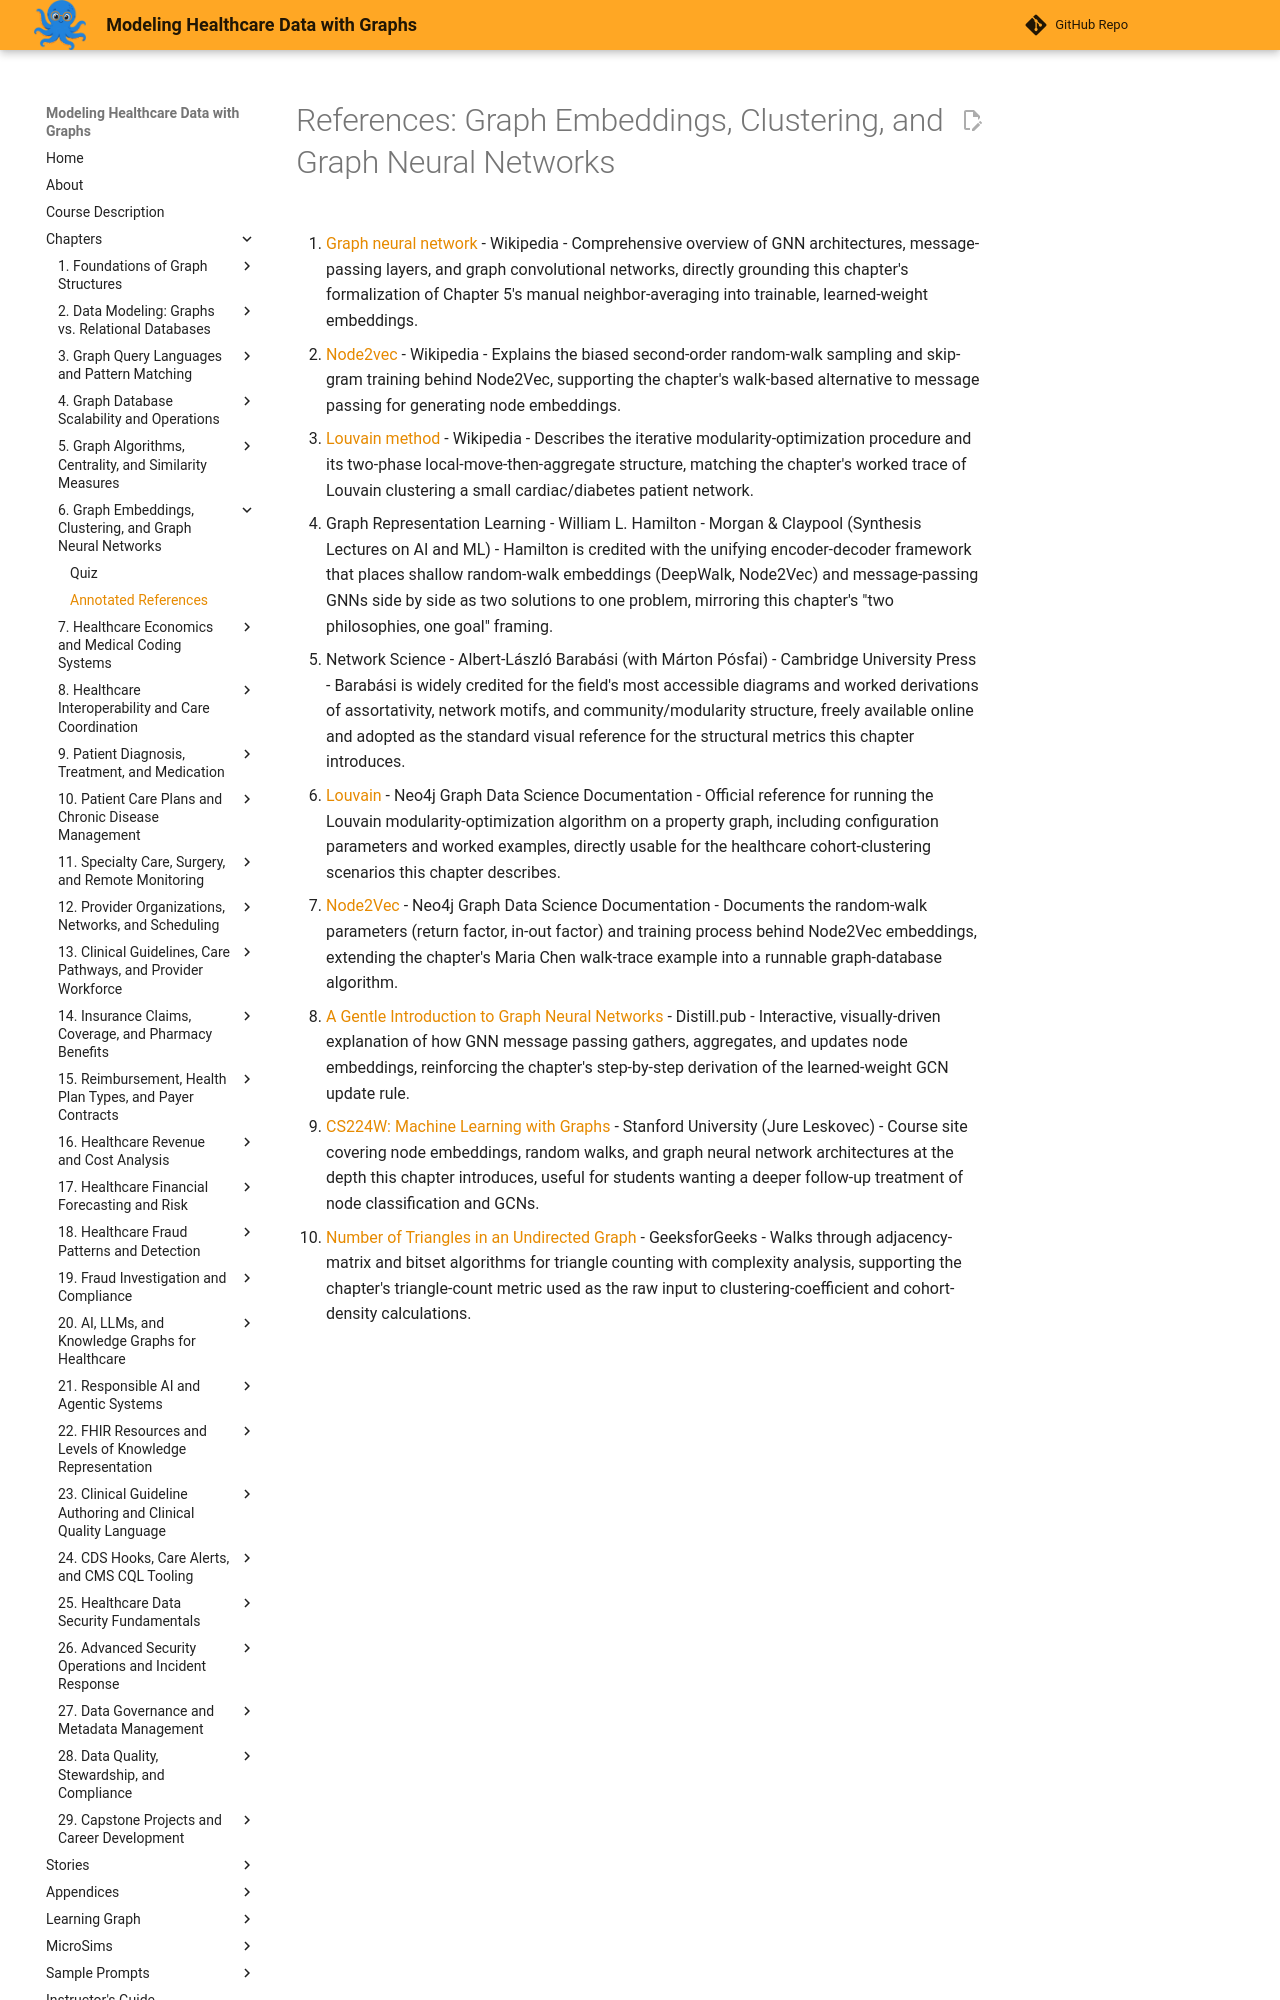

repository: dmccreary/modeling-healthcare-data · page: chapters/06-graph-embeddings-clustering-gnn/references/index.html · generator: mkdocs

# References: Graph Embeddings, Clustering, and Graph Neural Networks

1. [Graph neural network](https://en.wikipedia.org/wiki/Graph_neural_network) - Wikipedia - Comprehensive overview of GNN architectures, message-passing layers, and graph convolutional networks, directly grounding this chapter's formalization of Chapter 5's manual neighbor-averaging into trainable, learned-weight embeddings.

2. [Node2vec](https://en.wikipedia.org/wiki/Node2vec) - Wikipedia - Explains the biased second-order random-walk sampling and skip-gram training behind Node2Vec, supporting the chapter's walk-based alternative to message passing for generating node embeddings.

3. [Louvain method](https://en.wikipedia.org/wiki/Louvain_method) - Wikipedia - Describes the iterative modularity-optimization procedure and its two-phase local-move-then-aggregate structure, matching the chapter's worked trace of Louvain clustering a small cardiac/diabetes patient network.

4. Graph Representation Learning - William L. Hamilton - Morgan & Claypool (Synthesis Lectures on AI and ML) - Hamilton is credited with the unifying encoder-decoder framework that places shallow random-walk embeddings (DeepWalk, Node2Vec) and message-passing GNNs side by side as two solutions to one problem, mirroring this chapter's "two philosophies, one goal" framing.

5. Network Science - Albert-László Barabási (with Márton Pósfai) - Cambridge University Press - Barabási is widely credited for the field's most accessible diagrams and worked derivations of assortativity, network motifs, and community/modularity structure, freely available online and adopted as the standard visual reference for the structural metrics this chapter introduces.

6. [Louvain](https://neo4j.com/docs/graph-data-science/current/algorithms/louvain/) - Neo4j Graph Data Science Documentation - Official reference for running the Louvain modularity-optimization algorithm on a property graph, including configuration parameters and worked examples, directly usable for the healthcare cohort-clustering scenarios this chapter describes.

7. [Node2Vec](https://neo4j.com/docs/graph-data-science/current/machine-learning/node-embeddings/node2vec/) - Neo4j Graph Data Science Documentation - Documents the random-walk parameters (return factor, in-out factor) and training process behind Node2Vec embeddings, extending the chapter's Maria Chen walk-trace example into a runnable graph-database algorithm.

8. [A Gentle Introduction to Graph Neural Networks](https://distill.pub/2021/gnn-intro/) - Distill.pub - Interactive, visually-driven explanation of how GNN message passing gathers, aggregates, and updates node embeddings, reinforcing the chapter's step-by-step derivation of the learned-weight GCN update rule.
